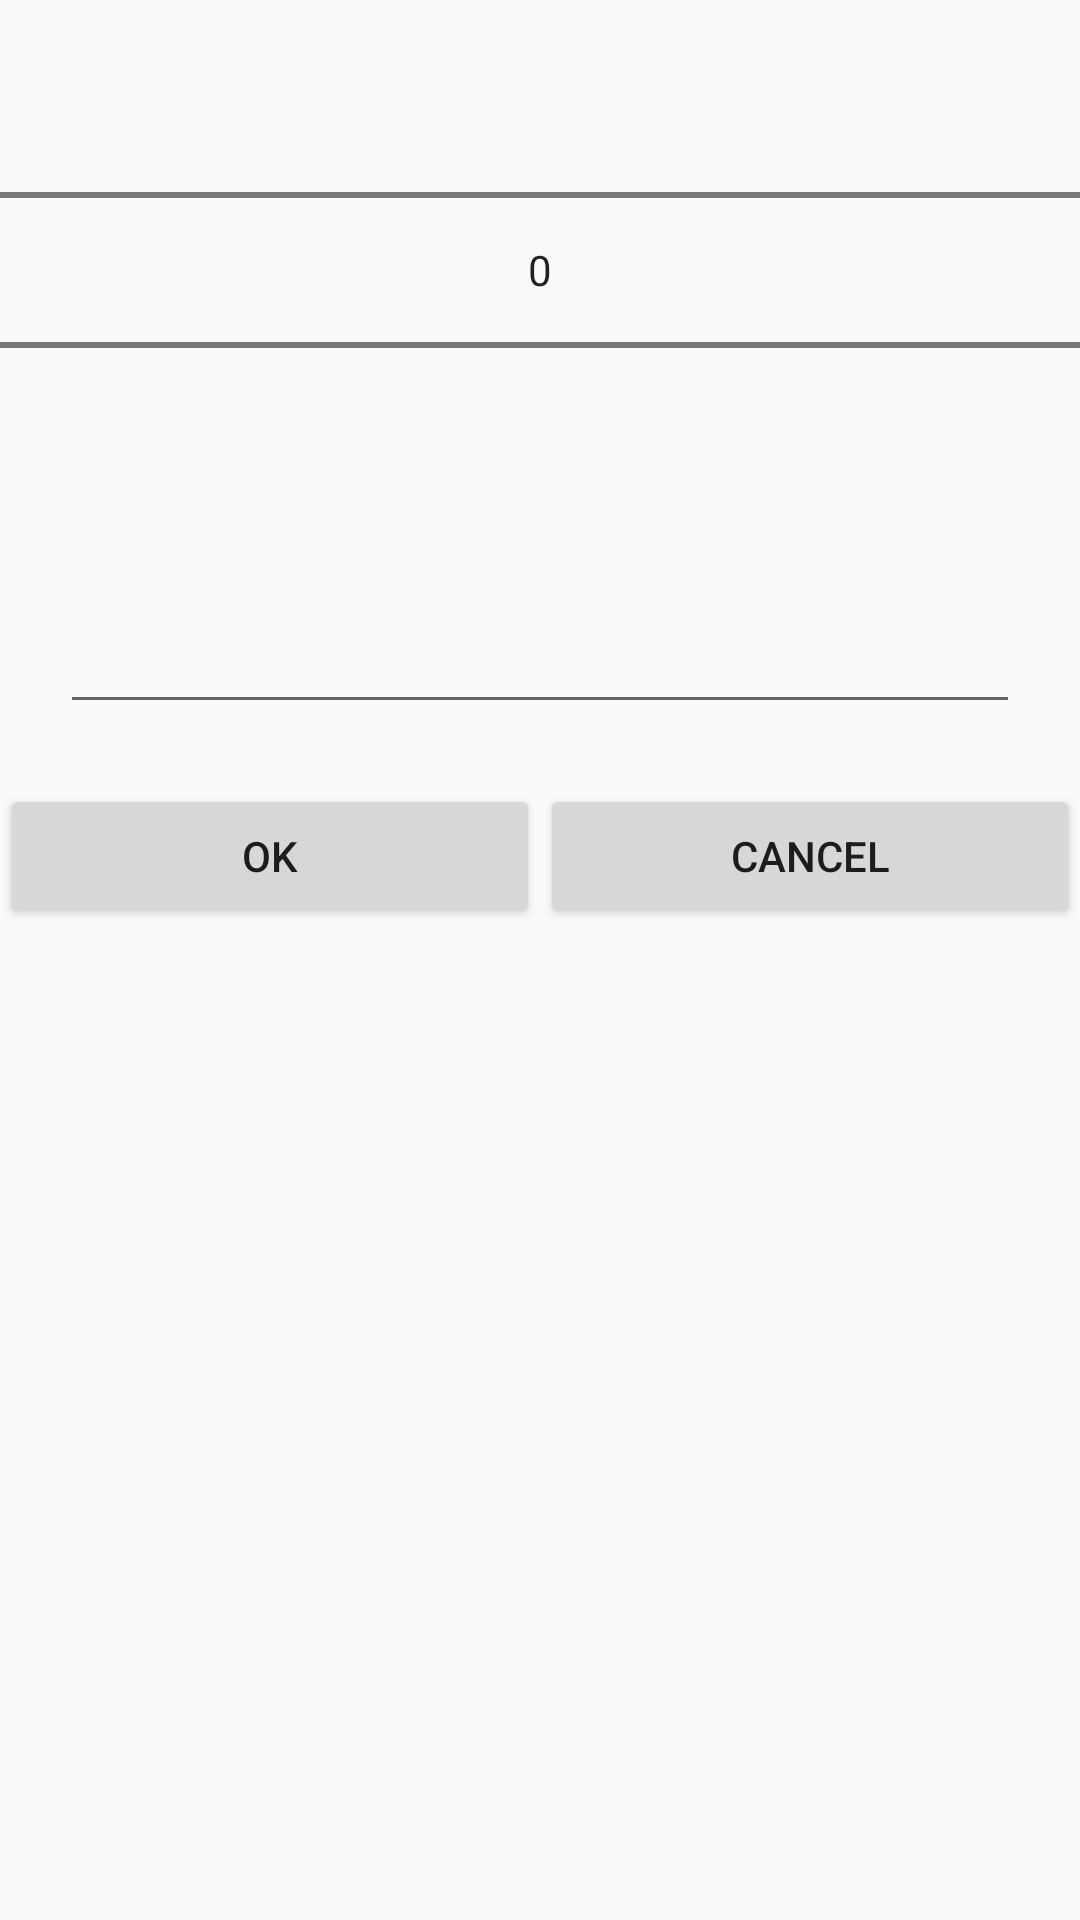

Android layout source for this screen:
<!-- AndroidManifest.xml: application theme AppTheme -->
<!-- res/layout/dialog_number_picker.xml -->
<?xml version="1.0" encoding="utf-8"?>
<LinearLayout xmlns:android="http://schemas.android.com/apk/res/android"
    android:orientation="vertical" android:layout_width="match_parent"
    android:layout_height="match_parent">


    <NumberPicker
        android:id="@+id/number_picker"
        android:layout_width="match_parent"
        android:layout_height="wrap_content" />

    <EditText
        android:id="@+id/editText"
        android:layout_width="match_parent"
        android:layout_height="wrap_content"
        android:layout_margin="20dp"
        android:ems="10"
        android:inputType="number">

    </EditText>
    <LinearLayout
        android:layout_width="match_parent"
        android:layout_height="wrap_content"
        android:orientation="horizontal">
        <Button
            android:id="@+id/button_ok"
            android:layout_width="match_parent"
            android:layout_height="wrap_content"
            android:layout_weight="1"
            android:text="@string/dialog_ok"/>
        <Button
            android:id="@+id/button_cancel"
            android:layout_width="match_parent"
            android:layout_height="wrap_content"
            android:layout_weight="1"
            android:text="@string/dialog_cancel"/>


    </LinearLayout>





</LinearLayout>
<!-- resources referenced by this layout -->
<resources>
  <string name="dialog_cancel">Cancel</string>
  <string name="dialog_ok">OK</string>
  <style name="AppTheme" parent="Theme.AppCompat.Light.DarkActionBar">
          
          <item name="colorPrimary">@color/colorPrimary</item>
          <item name="colorPrimaryDark">@color/colorPrimaryDark</item>
          <item name="colorAccent">@color/colorAccent</item>
      </style>
  <color name="colorPrimary">#3F51B5</color>
  <color name="colorPrimaryDark">#303F9F</color>
  <color name="colorAccent">#FF4081</color>
</resources>
